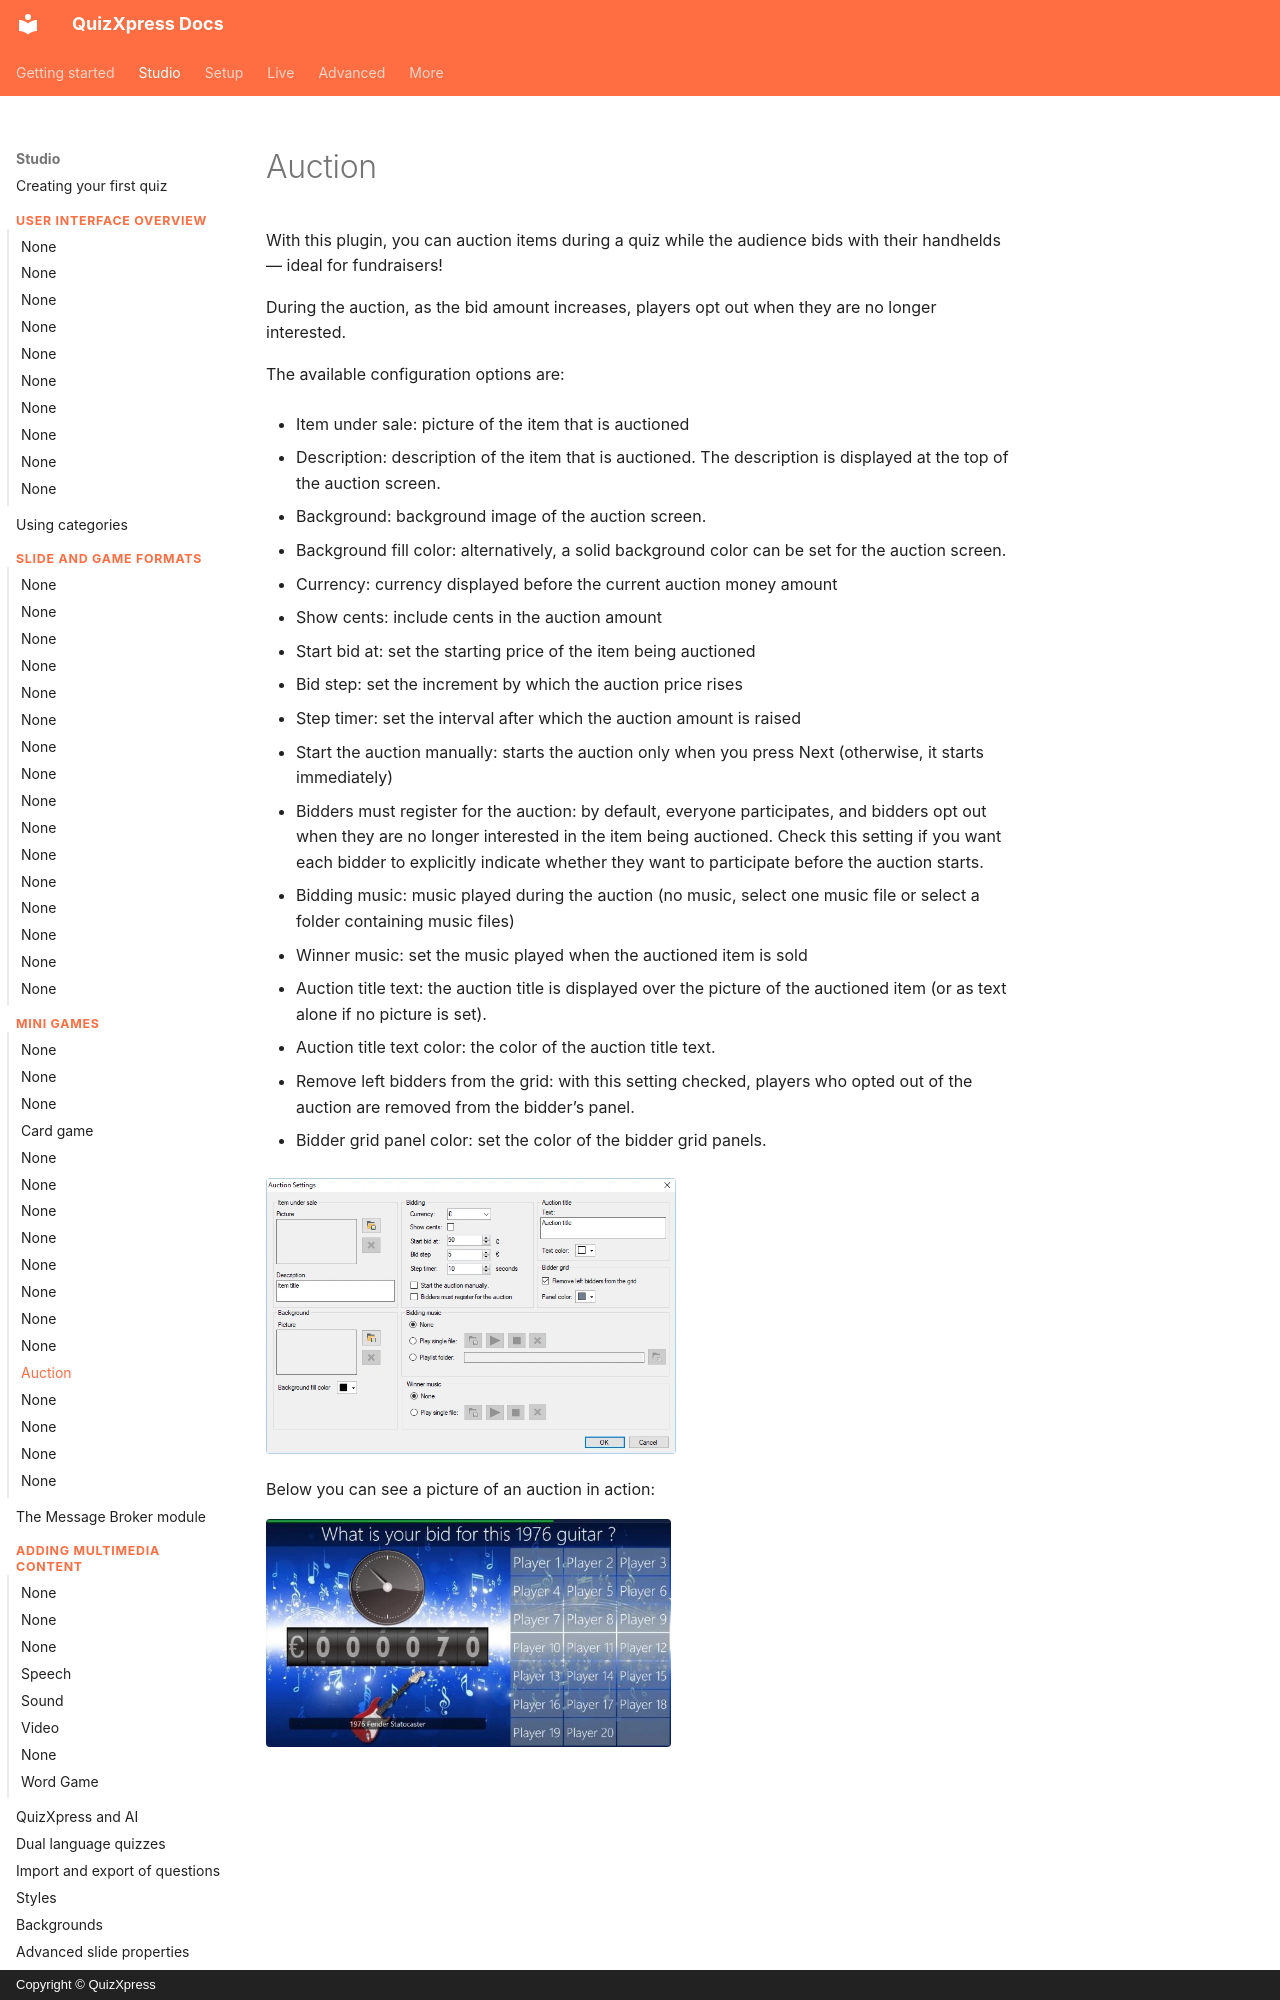

repository: gameshowcrew/quizxpress-docs · page: studio/mini-games/auction/index.html · generator: mkdocs · copyright: Copyright © QuizXpress

# Auction

With this plugin, you can auction items during a quiz while the audience bids with their handhelds — ideal for fundraisers!

During the auction, as the bid amount increases, players opt out when they are no longer interested.

The available configuration options are:

- Item under sale: picture of the item that is auctioned

- Description: description of the item that is auctioned. The description is displayed at the top of the auction screen.

- Background: background image of the auction screen.

- Background fill color: alternatively, a solid background color can be set for the auction screen.

- Currency: currency displayed before the current auction money amount

- Show cents: include cents in the auction amount

- Start bid at: set the starting price of the item being auctioned

- Bid step: set the increment by which the auction price rises

- Step timer: set the interval after which the auction amount is raised

- Start the auction manually: starts the auction only when you press Next (otherwise, it starts immediately)

- Bidders must register for the auction: by default, everyone participates, and bidders opt out when they are no longer interested in the item being auctioned. Check this setting if you want each bidder to explicitly indicate whether they want to participate before the auction starts.

- Bidding music: music played during the auction (no music, select one music file or select a folder containing music files)

- Winner music: set the music played when the auctioned item is sold
